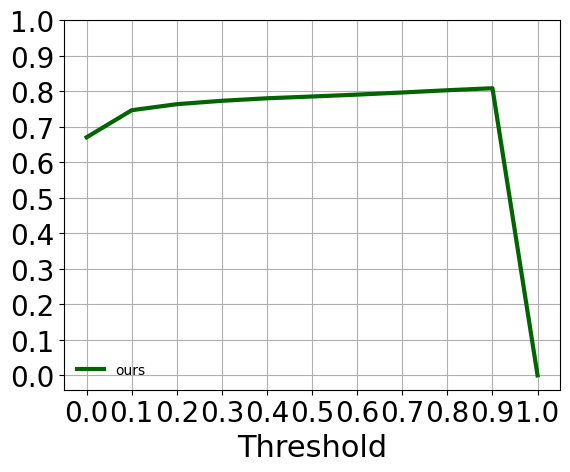

The matplotlib source for this figure: (Note: this script raises an exception after producing the figure.)
from matplotlib.backends.backend_pdf import PdfPages
import numpy as np
import matplotlib.pyplot as plt
from matplotlib.pyplot import MultipleLocator
from mpl_toolkits.mplot3d import Axes3D
figure, ax = plt.subplots()

#500
sh=100
if sh==500:
    fm11=[0.6331 , 0.6838 , 0.6867 , 0.6869 , 0.6868 , 0.6870 , 0.6874 , 0.6877 , 0.6872 , 0.6850 , 0]
else:
    fm11=[0.6702 , 0.7464 , 0.7634 , 0.7729 , 0.7800 , 0.7850 , 0.7903 , 0.7963 , 0.8026 , 0.8083 , 0]

x=[0,0.1,0.2,0.3,0.4,0.5,0.6,0.7,0.8,0.9,1]

plt.plot(x,fm11,label='ours',linestyle='-',color='#006400',markersize = 10,linewidth = 3)

plt.yticks([0,0.1,0.2,0.3,0.4,0.5,0.6,0.7,0.8,0.9,1])
plt.xticks(x)
plt.tick_params(labelsize=20,which='major')
labels = ax.get_xticklabels() + ax.get_yticklabels()
[label.set_fontname('Times New Roman') for label in labels]
font1 = {'family' : 'Times New Roman',
'weight' : 'normal',
'size'   : 22,
'FontWeight':'bold',
}
font2 = {'family' : 'Times New Roman',
'weight' : 'normal',
'size'   : 10,
}
# plt.legend(prop=font1,loc=[0.1,1.05],ncol=4,frameon=False)
plt.legend(prop=font2,loc='lower left',ncol=2,frameon=False)
# x_major_locator=MultipleLocator(2)
# ax.xaxis.set_major_locator(x_major_locator)
#borderaxespad=0,bbox_to_anchor=(1,0)
plt.grid(axis="x")
plt.grid(axis="y")
plt.xlabel('Threshold',font1)
plt.ylabel('F-measure',font1)

ax = plt.gca()
# ax.set_aspect(9)
# plt.title('Line Chart',font1)
plt.tight_layout()
s='fm'+str(sh)+'.pdf'
plt.savefig(s)
plt.show()
# pp.savefig()
# pp.close()